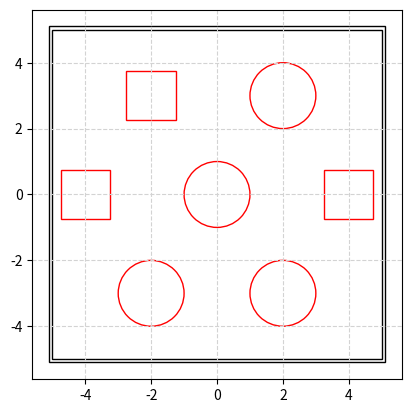

Recreate this plot in Python.
"""
Map Definition for A* Algorithm

Authors:
[redacted]
[redacted]
[redacted]
[redacted]
"""
import matplotlib.pyplot as plt
import numpy as np
from math import pi

# Plotting the final map

fig = plt.figure()
plt.axes()
plt.xlim(-5.1, 5.1)
plt.ylim(-5.1, 5.1)
offset = 5.1
circle1 = plt.Circle((3.1-offset, 2.1-offset), radius=1, fill=False, ec="red")
circle2 = plt.Circle((7.1-offset, 2.1-offset), radius=1, fill=False, ec="red")
circle3 = plt.Circle((5.1-offset, 5.1-offset), radius=1, fill=False, ec="red")
circle4 = plt.Circle((7.1-offset, 8.1-offset), radius=1, fill=False, ec="red")
square1 = plt.Rectangle((2.35-offset, 7.35-offset), width=1.5, height=1.5, fill=False, ec="red")
square2 = plt.Rectangle((0.35-offset, 4.35-offset), width=1.5, height=1.5, fill=False, ec="red")
square3 = plt.Rectangle((8.35-offset, 4.35-offset), width=1.5, height=1.5, fill=False, ec="red")
inner_wall = plt.Rectangle((0.1-offset, 0.1-offset), width=10, height=10, fill=False)
outer_wall = plt.Rectangle((0-offset, 0-offset), width=10.2, height=10.2, fill=False)

plt.gca().add_patch(circle1)
plt.gca().add_patch(circle2)
plt.gca().add_patch(circle3)
plt.gca().add_patch(circle4)
plt.gca().add_patch(square1)
plt.gca().add_patch(square2)
plt.gca().add_patch(square3)
plt.gca().add_patch(inner_wall)
plt.gca().add_patch(outer_wall)
plt.axis("scaled")


plt.grid(color='lightgray',linestyle='--')

plt.show()
